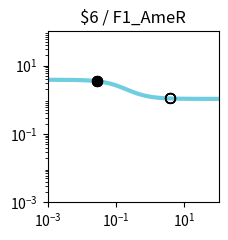

Python code for this plot: (Note: this script raises an exception after producing the figure.)
import matplotlib.pyplot as plt
import matplotlib.ticker as ticker
import numpy as np

fig, ax = plt.subplots(figsize=(2.5,2.5))

plt.xlim(1.000000e-03, 1.000000e+02)
plt.ylim(1.000000e-03, 1.000000e+02)

x = np.array([1.000000e-03,1.122018e-03,1.258925e-03,1.412538e-03,1.584893e-03,1.778279e-03,1.995262e-03,2.238721e-03,2.511886e-03,2.818383e-03,3.162278e-03,3.548134e-03,3.981072e-03,4.466836e-03,5.011872e-03,5.623413e-03,6.309573e-03,7.079458e-03,7.943282e-03,8.912509e-03,1.000000e-02,1.122018e-02,1.258925e-02,1.412538e-02,1.584893e-02,1.778279e-02,1.995262e-02,2.238721e-02,2.511886e-02,2.818383e-02,3.162278e-02,3.548134e-02,3.981072e-02,4.466836e-02,5.011872e-02,5.623413e-02,6.309573e-02,7.079458e-02,7.943282e-02,8.912509e-02,1.000000e-01,1.122018e-01,1.258925e-01,1.412538e-01,1.584893e-01,1.778279e-01,1.995262e-01,2.238721e-01,2.511886e-01,2.818383e-01,3.162278e-01,3.548134e-01,3.981072e-01,4.466836e-01,5.011872e-01,5.623413e-01,6.309573e-01,7.079458e-01,7.943282e-01,8.912509e-01,1.000000e+00,1.122018e+00,1.258925e+00,1.412538e+00,1.584893e+00,1.778279e+00,1.995262e+00,2.238721e+00,2.511886e+00,2.818383e+00,3.162278e+00,3.548134e+00,3.981072e+00,4.466836e+00,5.011872e+00,5.623413e+00,6.309573e+00,7.079458e+00,7.943282e+00,8.912509e+00,1.000000e+01,1.122018e+01,1.258925e+01,1.412538e+01,1.584893e+01,1.778279e+01,1.995262e+01,2.238721e+01,2.511886e+01,2.818383e+01,3.162278e+01,3.548134e+01,3.981072e+01,4.466836e+01,5.011872e+01,5.623413e+01,6.309573e+01,7.079458e+01,7.943282e+01,8.912509e+01,1.000000e+02,])
y = np.array([3.829780e+00,3.828935e+00,3.827954e+00,3.826814e+00,3.825490e+00,3.823953e+00,3.822169e+00,3.820098e+00,3.817695e+00,3.814908e+00,3.811676e+00,3.807928e+00,3.803585e+00,3.798555e+00,3.792732e+00,3.785995e+00,3.778207e+00,3.769210e+00,3.758829e+00,3.746863e+00,3.733088e+00,3.717254e+00,3.699085e+00,3.678278e+00,3.654504e+00,3.627409e+00,3.596620e+00,3.561751e+00,3.522410e+00,3.478213e+00,3.428798e+00,3.373844e+00,3.313093e+00,3.246375e+00,3.173632e+00,3.094942e+00,3.010541e+00,2.920839e+00,2.826423e+00,2.728057e+00,2.626661e+00,2.523279e+00,2.419047e+00,2.315136e+00,2.212701e+00,2.112836e+00,2.016521e+00,1.924593e+00,1.837722e+00,1.756398e+00,1.680933e+00,1.611477e+00,1.548030e+00,1.490469e+00,1.438573e+00,1.392048e+00,1.350547e+00,1.313695e+00,1.281101e+00,1.252374e+00,1.227136e+00,1.205023e+00,1.185695e+00,1.168836e+00,1.154158e+00,1.141399e+00,1.130324e+00,1.120721e+00,1.112405e+00,1.105208e+00,1.098986e+00,1.093609e+00,1.088966e+00,1.084959e+00,1.081502e+00,1.078520e+00,1.075949e+00,1.073734e+00,1.071825e+00,1.070180e+00,1.068763e+00,1.067543e+00,1.066493e+00,1.065588e+00,1.064809e+00,1.064139e+00,1.063562e+00,1.063065e+00,1.062638e+00,1.062270e+00,1.061953e+00,1.061681e+00,1.061446e+00,1.061244e+00,1.061071e+00,1.060921e+00,1.060793e+00,1.060682e+00,1.060587e+00,1.060505e+00,1.060434e+00,])
c = "#6fcde1"

hi_x = np.array([2.780000e-02,2.780000e-02,2.780000e-02,2.780000e-02,])
hi_y = np.array([3.483744e+00,3.483744e+00,3.483744e+00,3.483744e+00,])
lo_x = np.array([3.923900e+00,3.923900e+00,3.923900e+00,3.923900e+00,])
lo_y = np.array([1.089513e+00,1.089513e+00,1.089513e+00,1.089513e+00,])

plt.loglog(x,y,lw=3,color=c)
plt.scatter(hi_x,hi_y,marker='o',s=50,color='black',zorder=10)
plt.scatter(lo_x,lo_y,marker='o',s=50,edgecolors='black',color='none',zorder=10)

plt.title("$6 / F1_AmeR")

ax.xaxis.set_major_locator(ticker.LogLocator(numticks=3))
ax.yaxis.set_major_locator(ticker.LogLocator(numticks=3))

ax.set_aspect('equal')
plt.tight_layout()

plt.savefig("/content/output/0x26/response_plot_$6_F1_AmeR.png", bbox_inches='tight')
